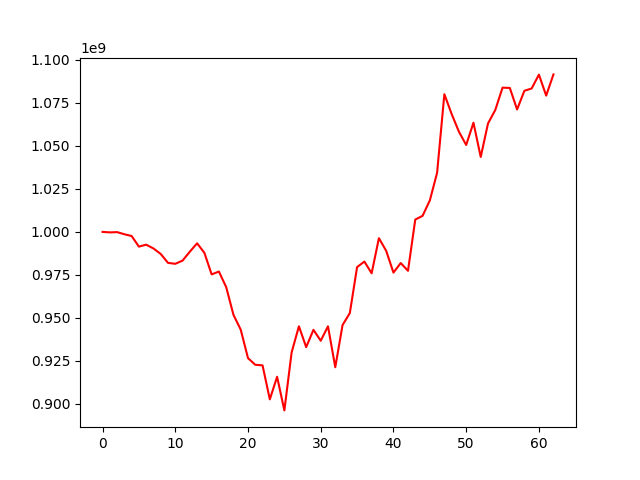

The file beside this chart, header and first rows:
, 0
0, 1000000000
1, 999708805
2, 999868707
3, 998625451
4, 997601272
5, 991442544
6, 992570774
7, 990370689
8, 987175044
9, 981996595
10, 981461600
11, 983305041
12, 988487898
13, 993359404
14, 987856026
15, 975310886
16, 976962497
17, 967914023
18, 951817129
19, 943188429
20, 926644270
21, 922786817
22, 922451504
23, 902690866
24, 915811376
25, 896280472
26, 929996964
27, 945141321
28, 933038215
29, 943100636
30, 936764572
31, 945136865
32, 921358060
33, 945842364
34, 952805443
35, 979538222
36, 982751249
37, 975958186
38, 996350506
39, 989009478
40, 976336937
41, 981900161
42, 977392218
43, 1007172486
44, 1009307592
45, 1018248920
46, 1034305893
47, 1079999124
48, 1068512260
49, 1058233441
50, 1050505531
51, 1063431466
52, 1043543352
53, 1062986648
54, 1070816792
55, 1083810206
56, 1083640992
57, 1071129230
58, 1081975585
59, 1083323151
... 3 more rows
